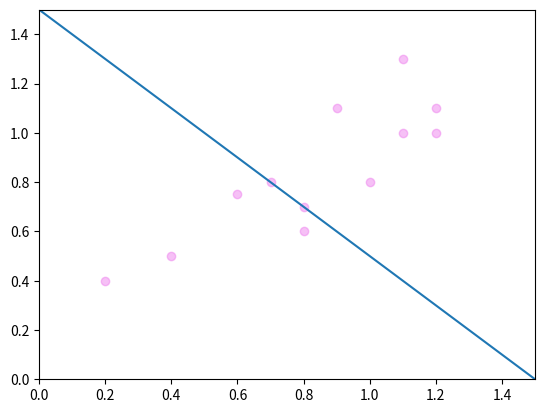

The matplotlib source for this figure:
import numpy as np
import matplotlib.pyplot as plt

x = (1, 1.1, 0.8, 0.2, 1.2, 0.9, 1.1, 1.2, 0.4, 0.7, 0.8, 0.6)
y = (0.8, 1.0, 0.7, 0.4, 1.1, 1.1, 1.3, 1.0, 0.5, 0.8, 0.6, 0.75)

# plot my scatter points
plt.scatter(x, y, c='violet', alpha=0.5)

# straight line through origin
plt.plot([0, 1.5], [1.5, 0])

plt.axis([0, 1.5, 0, 1.5])

plt.show()
